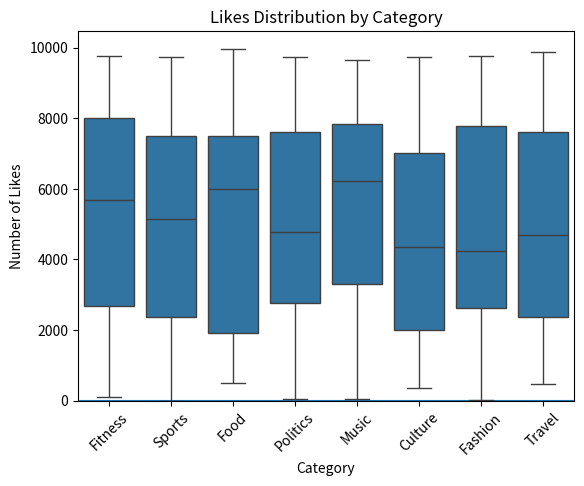

Here is the Python script that generated this plot:
import pandas as pd
import matplotlib.pyplot as plt
import seaborn as sns
import random as ra
import numpy as np

categories = ["Food","Travel","Fashion","Fitness","Music","Culture","Politics","Sports"]
n=500;

dates = pd.date_range("2021-01-01", periods=n)

random_categories = [ra.choice(categories) for _ in range(n)]

likes = np.random.randint(0,10000,size =n)


df = pd.DataFrame({
    "Date": dates,
    "Category" : random_categories,
    "Likes": likes
})

print(df.head())

print(df.info())

print(df.describe())

print(df["Category"].value_counts())

#cleaning
df = df.dropna()
df = df.drop_duplicates()


df["Date"] = pd.to_datetime(df["Date"])
df["Likes"] = df["Likes"].astype(int)

sns.distplot(df["Likes"],bins =20)

plt.title("Distribution of Likes")
plt.xlabel("Number of Likes")
plt.ylabel("Count")

plt.show()

sns.boxplot(x="Category",y="Likes",data=df)
plt.title("Likes Distribution by Category")
plt.xlabel("Category")
plt.ylabel("Number of Likes")
plt.xticks(rotation =45)
plt.show()


mean_likes = df["Likes"].mean()
print("Mean of all Likes:",mean_likes)


mean_per_category = df.groupby("Category")["Likes"].mean()
print("Mean Likes per Category:")
print(mean_per_category)

